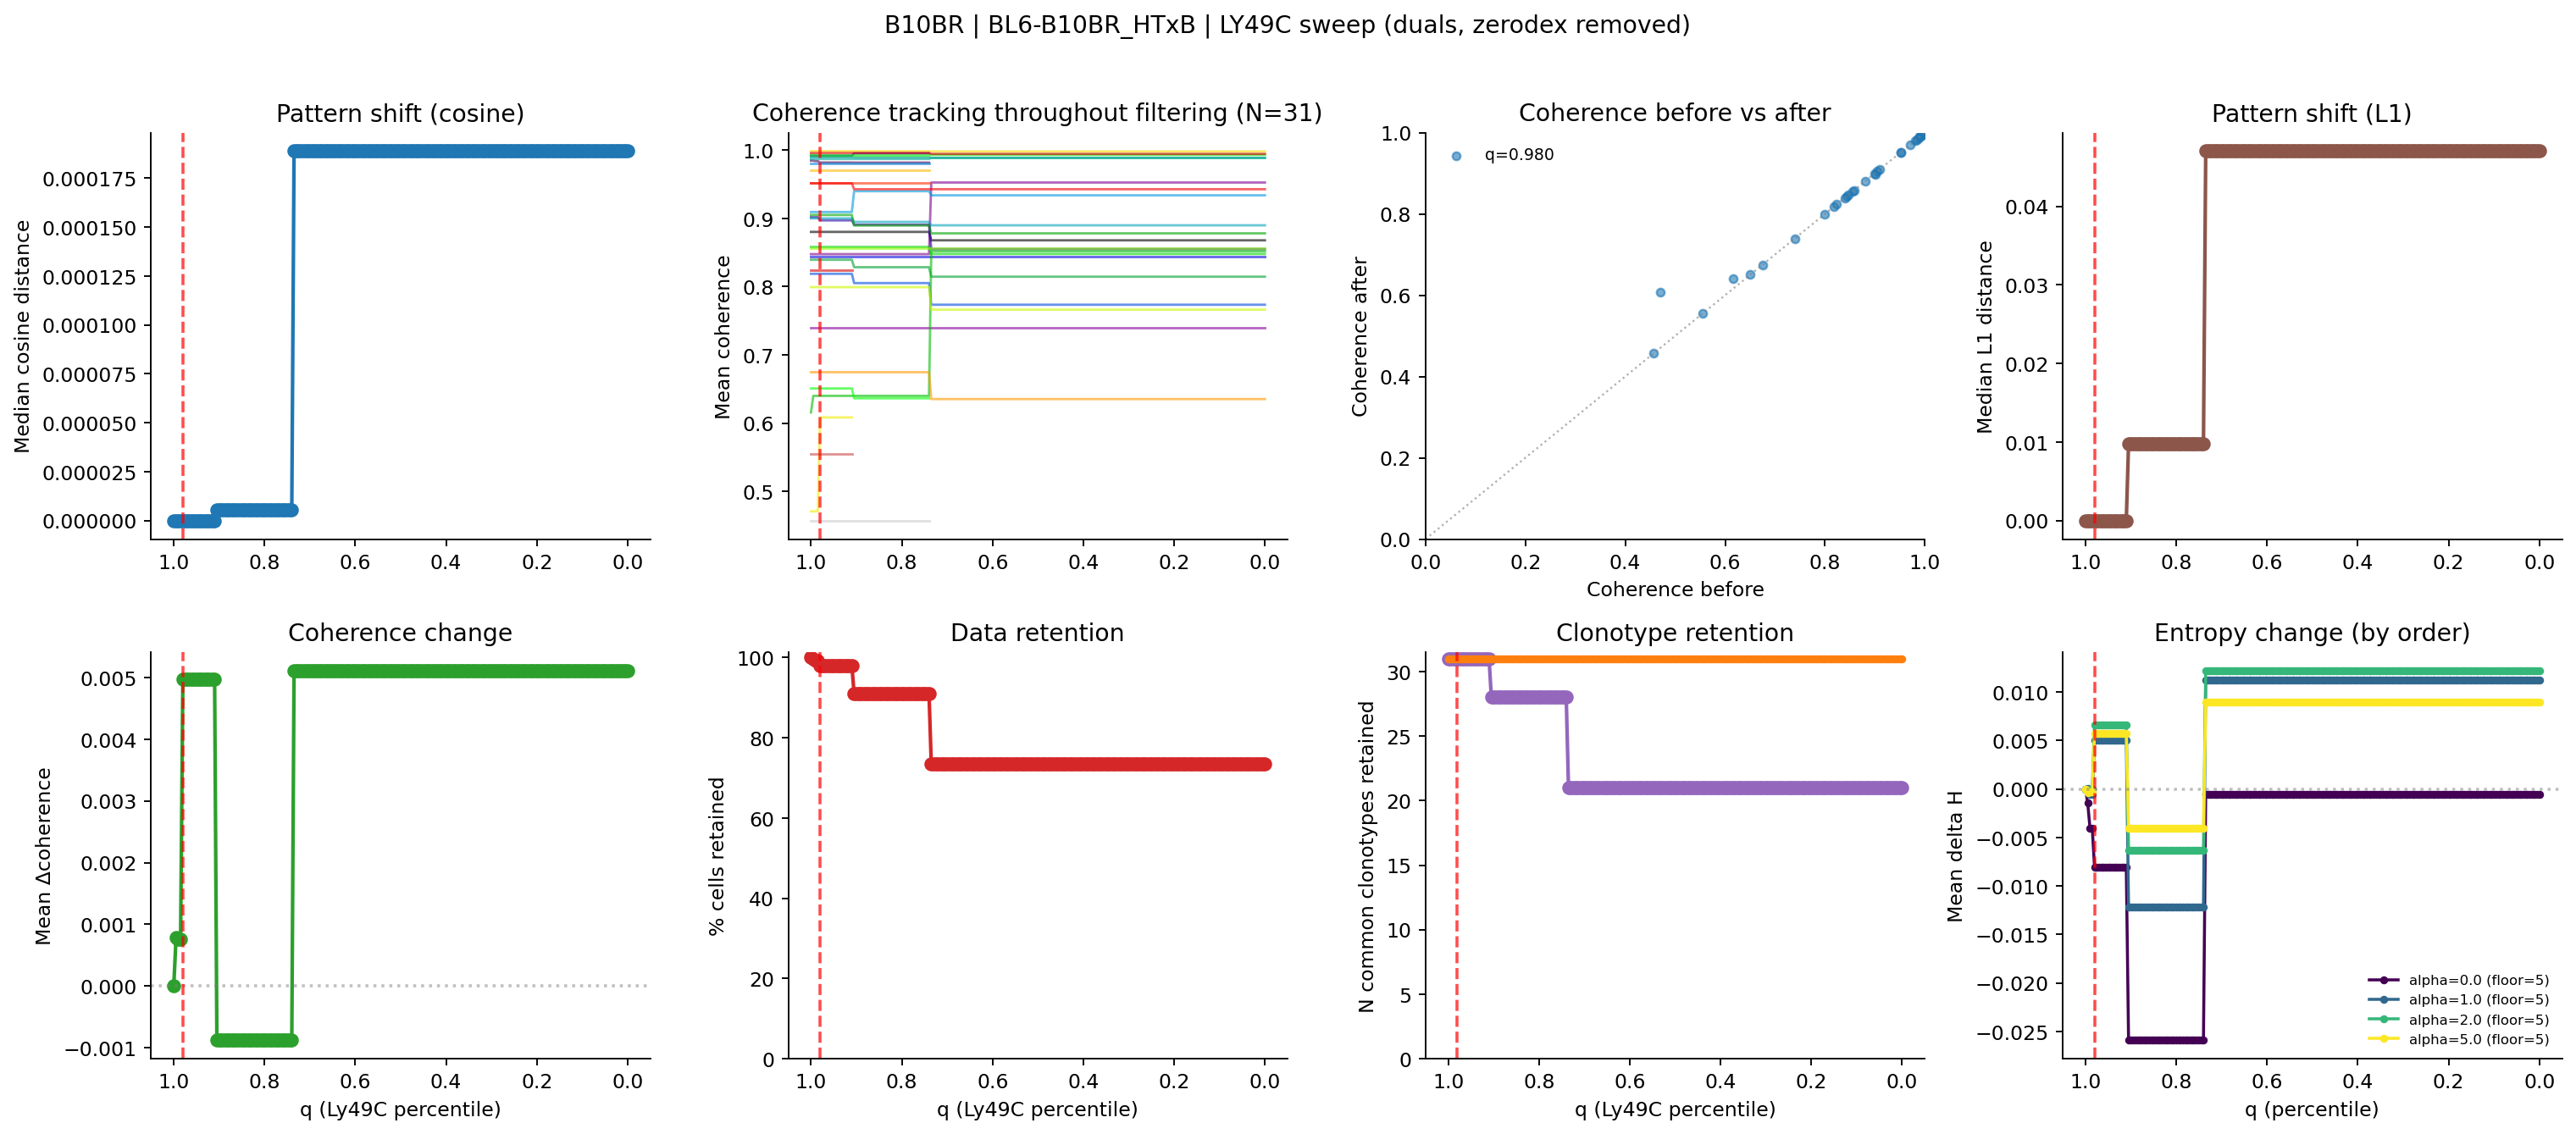

The data file committed next to this chart (first rows):
percentile, thresh_ly49c, n_cells, pct_cells_retained, n_clonotypes_baseline_ge5, n_clonotypes_filtered_retained, n_common_clonotypes_retained, median_cosine_dist, median_l1_dist, mean_entropy_change, mean_coherence_change
1.0, 24.0, 301, 100.0, 31, 31, 31, 0.0, 0.0, 0.0, 0.0
0.995, 6.66, 300, 99.67, 31, 31, 31, 0.0, 0.0, 5.8405089183909085e-05, 0.000783
0.99, 3.0, 299, 99.34, 31, 31, 31, 0.0, 0.0, -0.0005317, 0.0007606
0.985, 3.0, 299, 99.34, 31, 31, 31, 0.0, 0.0, -0.0005317, 0.0007606
0.98, 2.52, 295, 98.01, 31, 31, 31, 0.0, 0.0, 0.005024, 0.004966
0.975, 2.0, 295, 98.01, 31, 31, 31, 0.0, 0.0, 0.005024, 0.004966
0.97, 2.0, 295, 98.01, 31, 31, 31, 0.0, 0.0, 0.005024, 0.004966
0.965, 2.0, 295, 98.01, 31, 31, 31, 0.0, 0.0, 0.005024, 0.004966
0.96, 2.0, 295, 98.01, 31, 31, 31, 0.0, 0.0, 0.005024, 0.004966
0.955, 2.0, 295, 98.01, 31, 31, 31, 0.0, 0.0, 0.005024, 0.004966
0.95, 2.0, 295, 98.01, 31, 31, 31, 0.0, 0.0, 0.005024, 0.004966
0.945, 2.0, 295, 98.01, 31, 31, 31, 0.0, 0.0, 0.005024, 0.004966
0.94, 2.0, 295, 98.01, 31, 31, 31, 0.0, 0.0, 0.005024, 0.004966
0.935, 2.0, 295, 98.01, 31, 31, 31, 0.0, 0.0, 0.005024, 0.004966
0.93, 2.0, 295, 98.01, 31, 31, 31, 0.0, 0.0, 0.005024, 0.004966
0.925, 2.0, 295, 98.01, 31, 31, 31, 0.0, 0.0, 0.005024, 0.004966
0.92, 2.0, 295, 98.01, 31, 31, 31, 0.0, 0.0, 0.005024, 0.004966
0.915, 2.0, 295, 98.01, 31, 31, 31, 0.0, 0.0, 0.005024, 0.004966
0.91, 2.0, 295, 98.01, 31, 31, 31, 0.0, 0.0, 0.005024, 0.004966
0.905, 1.22, 274, 91.03, 31, 28, 28, 5.623532396969999e-06, 0.009795, -0.01217, -0.0008787
0.9, 1.0, 274, 91.03, 31, 28, 28, 5.623532396969999e-06, 0.009795, -0.01217, -0.0008787
0.895, 1.0, 274, 91.03, 31, 28, 28, 5.623532396969999e-06, 0.009795, -0.01217, -0.0008787
0.89, 1.0, 274, 91.03, 31, 28, 28, 5.623532396969999e-06, 0.009795, -0.01217, -0.0008787
0.885, 1.0, 274, 91.03, 31, 28, 28, 5.623532396969999e-06, 0.009795, -0.01217, -0.0008787
0.88, 1.0, 274, 91.03, 31, 28, 28, 5.623532396969999e-06, 0.009795, -0.01217, -0.0008787
0.875, 1.0, 274, 91.03, 31, 28, 28, 5.623532396969999e-06, 0.009795, -0.01217, -0.0008787
0.87, 1.0, 274, 91.03, 31, 28, 28, 5.623532396969999e-06, 0.009795, -0.01217, -0.0008787
0.865, 1.0, 274, 91.03, 31, 28, 28, 5.623532396969999e-06, 0.009795, -0.01217, -0.0008787
0.86, 1.0, 274, 91.03, 31, 28, 28, 5.623532396969999e-06, 0.009795, -0.01217, -0.0008787
0.855, 1.0, 274, 91.03, 31, 28, 28, 5.623532396969999e-06, 0.009795, -0.01217, -0.0008787
0.85, 1.0, 274, 91.03, 31, 28, 28, 5.623532396969999e-06, 0.009795, -0.01217, -0.0008787
0.845, 1.0, 274, 91.03, 31, 28, 28, 5.623532396969999e-06, 0.009795, -0.01217, -0.0008787
0.84, 1.0, 274, 91.03, 31, 28, 28, 5.623532396969999e-06, 0.009795, -0.01217, -0.0008787
0.835, 1.0, 274, 91.03, 31, 28, 28, 5.623532396969999e-06, 0.009795, -0.01217, -0.0008787
0.83, 1.0, 274, 91.03, 31, 28, 28, 5.623532396969999e-06, 0.009795, -0.01217, -0.0008787
0.825, 1.0, 274, 91.03, 31, 28, 28, 5.623532396969999e-06, 0.009795, -0.01217, -0.0008787
0.82, 1.0, 274, 91.03, 31, 28, 28, 5.623532396969999e-06, 0.009795, -0.01217, -0.0008787
0.815, 1.0, 274, 91.03, 31, 28, 28, 5.623532396969999e-06, 0.009795, -0.01217, -0.0008787
0.81, 1.0, 274, 91.03, 31, 28, 28, 5.623532396969999e-06, 0.009795, -0.01217, -0.0008787
0.805, 1.0, 274, 91.03, 31, 28, 28, 5.623532396969999e-06, 0.009795, -0.01217, -0.0008787
0.8, 1.0, 274, 91.03, 31, 28, 28, 5.623532396969999e-06, 0.009795, -0.01217, -0.0008787
0.795, 1.0, 274, 91.03, 31, 28, 28, 5.623532396969999e-06, 0.009795, -0.01217, -0.0008787
0.79, 1.0, 274, 91.03, 31, 28, 28, 5.623532396969999e-06, 0.009795, -0.01217, -0.0008787
0.785, 1.0, 274, 91.03, 31, 28, 28, 5.623532396969999e-06, 0.009795, -0.01217, -0.0008787
0.78, 1.0, 274, 91.03, 31, 28, 28, 5.623532396969999e-06, 0.009795, -0.01217, -0.0008787
0.775, 1.0, 274, 91.03, 31, 28, 28, 5.623532396969999e-06, 0.009795, -0.01217, -0.0008787
0.77, 1.0, 274, 91.03, 31, 28, 28, 5.623532396969999e-06, 0.009795, -0.01217, -0.0008787
0.765, 1.0, 274, 91.03, 31, 28, 28, 5.623532396969999e-06, 0.009795, -0.01217, -0.0008787
0.76, 1.0, 274, 91.03, 31, 28, 28, 5.623532396969999e-06, 0.009795, -0.01217, -0.0008787
0.755, 1.0, 274, 91.03, 31, 28, 28, 5.623532396969999e-06, 0.009795, -0.01217, -0.0008787
0.75, 1.0, 274, 91.03, 31, 28, 28, 5.623532396969999e-06, 0.009795, -0.01217, -0.0008787
0.745, 1.0, 274, 91.03, 31, 28, 28, 5.623532396969999e-06, 0.009795, -0.01217, -0.0008787
0.74, 1.0, 274, 91.03, 31, 28, 28, 5.623532396969999e-06, 0.009795, -0.01217, -0.0008787
0.735, 0.14, 221, 73.42, 31, 21, 21, 0.0001888, 0.04703, 0.01127, 0.00511
0.73, 0.0, 221, 73.42, 31, 21, 21, 0.0001888, 0.04703, 0.01127, 0.00511
0.725, 0.0, 221, 73.42, 31, 21, 21, 0.0001888, 0.04703, 0.01127, 0.00511
0.72, 0.0, 221, 73.42, 31, 21, 21, 0.0001888, 0.04703, 0.01127, 0.00511
0.715, 0.0, 221, 73.42, 31, 21, 21, 0.0001888, 0.04703, 0.01127, 0.00511
0.71, 0.0, 221, 73.42, 31, 21, 21, 0.0001888, 0.04703, 0.01127, 0.00511
0.705, 0.0, 221, 73.42, 31, 21, 21, 0.0001888, 0.04703, 0.01127, 0.00511
... 141 more rows
